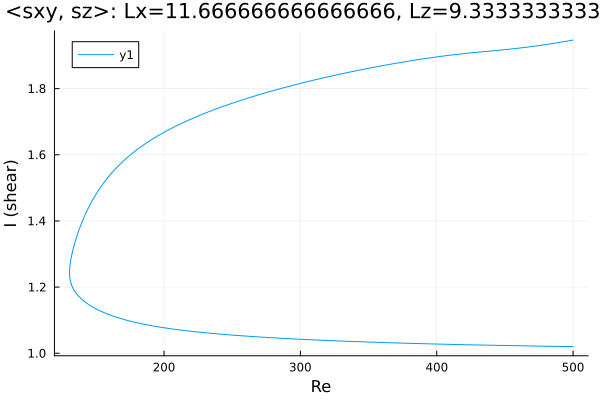

The table this chart was drawn from, first rows:
Re, shear
500.0, 1.02
499.1, 1.02
497.7, 1.02
496.3, 1.02
494.9, 1.02
493.5, 1.021
492, 1.021
490.6, 1.021
489.2, 1.021
487.8, 1.021
486.4, 1.021
485, 1.021
483.6, 1.021
482.1, 1.021
480.7, 1.021
479.3, 1.021
477.9, 1.022
476.5, 1.022
475.1, 1.022
474.8, 1.022
473.4, 1.022
472, 1.022
470.5, 1.022
469.1, 1.022
467.7, 1.022
466.3, 1.022
464.9, 1.022
463.5, 1.022
462.1, 1.023
460.6, 1.023
459.2, 1.023
459.2, 1.023
457.8, 1.023
456.3, 1.023
454.9, 1.023
453.5, 1.023
452.1, 1.023
450.7, 1.023
449.3, 1.024
447.9, 1.024
446.4, 1.024
445, 1.024
443.6, 1.024
442.2, 1.024
440.8, 1.024
439.4, 1.024
438, 1.024
436.5, 1.025
435.1, 1.025
433.7, 1.025
432.3, 1.025
430.9, 1.025
429.5, 1.025
428.1, 1.025
426.6, 1.025
425.2, 1.026
423.8, 1.026
422.4, 1.026
421, 1.026
419.6, 1.026
... 533 more rows
